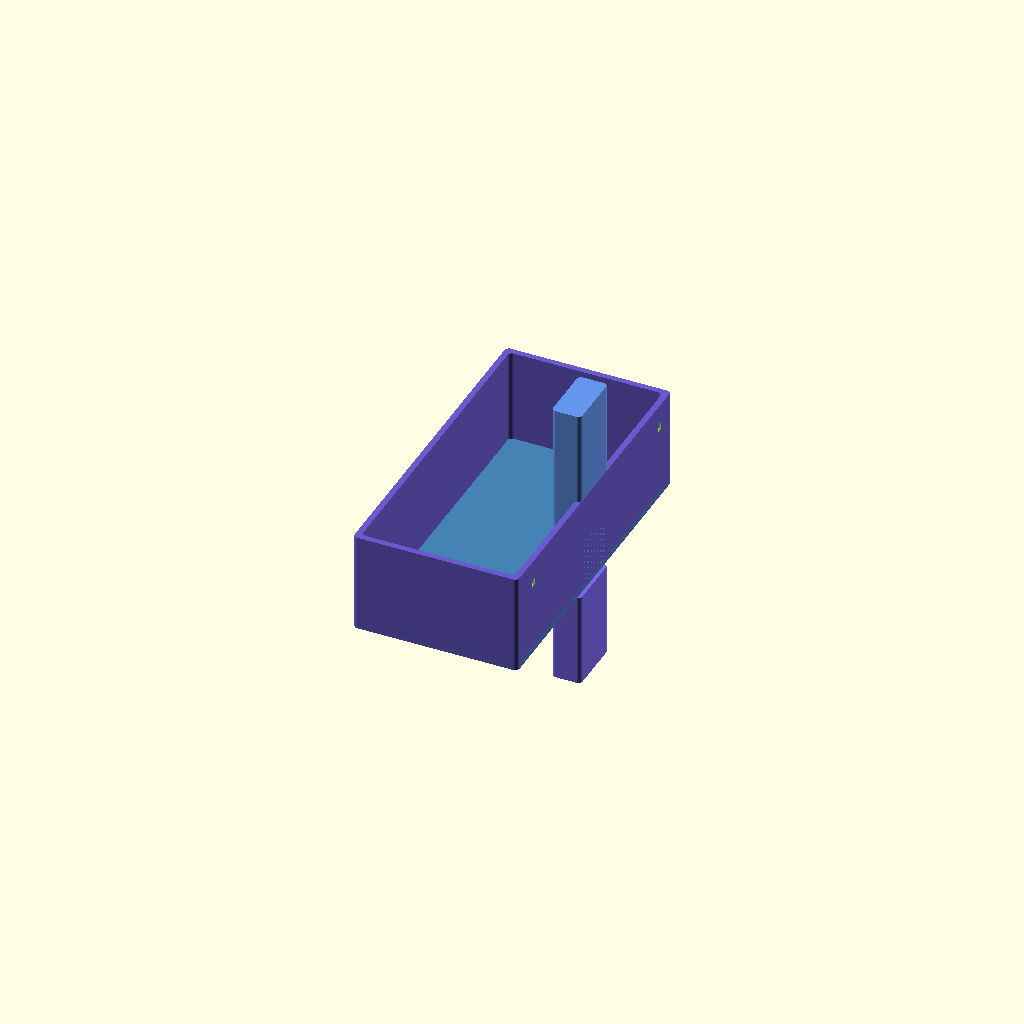
Cell 1 — every parameter at its default value.
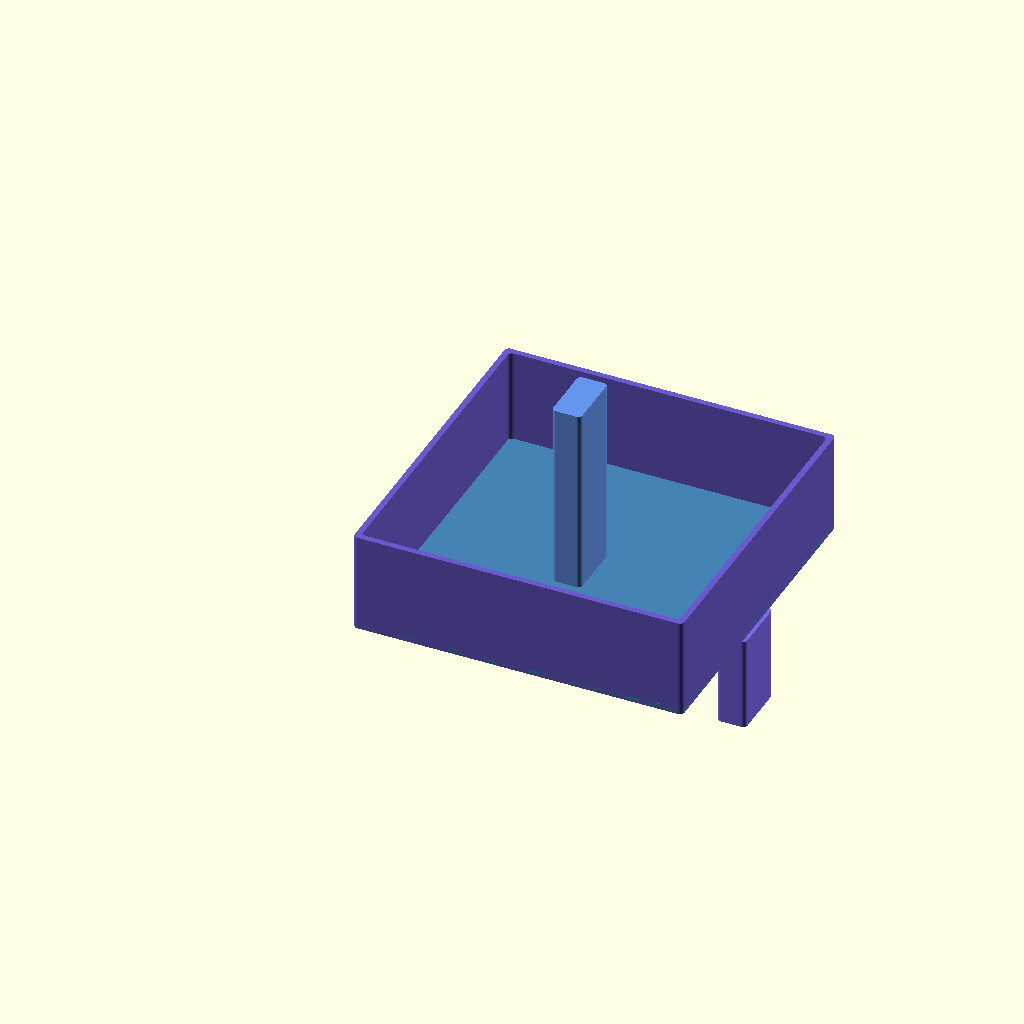
Cell 2: base_length = 0.75 (everything else at default).
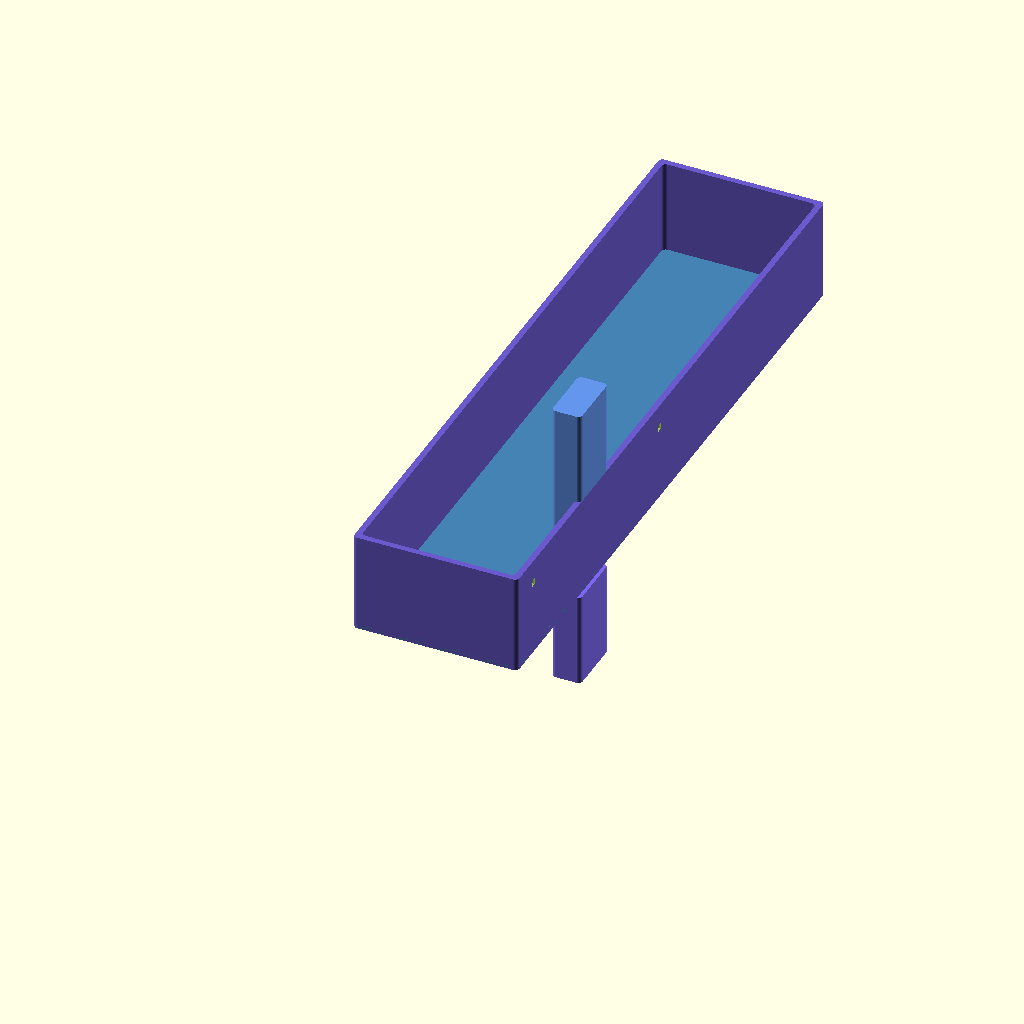
Cell 3: the same model with base_width = 1.5.
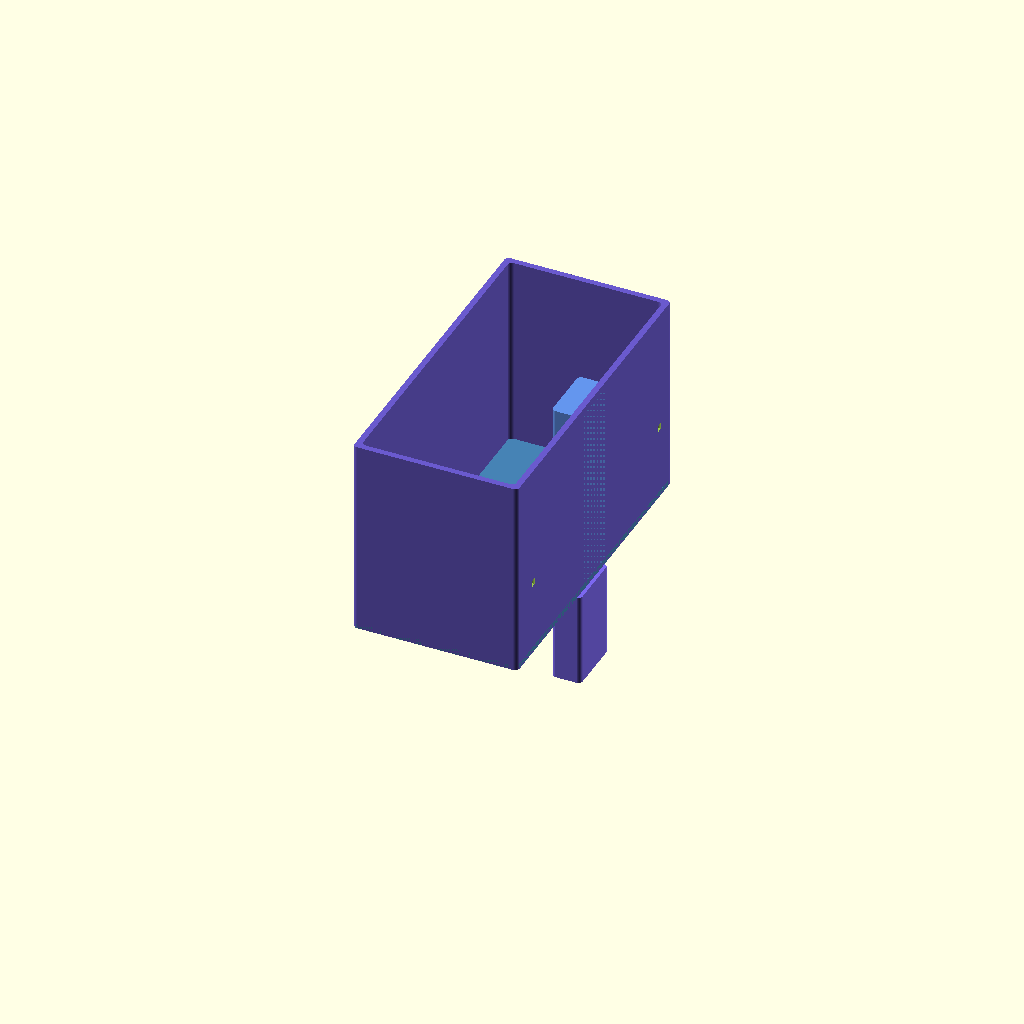
Cell 4: the same model with wall_reach = 0.4554.
All cells are drawn from one camera (rotation 55°, 0°, 25°, orthographic, colour scheme Cornfield), so only the parameter changes between them.
The OpenSCAD source (projects/p3d-bench/demo/runs/text2cad_0026_00269090_parametric_openscad_mimo_v25-reason/generated.scad):
// Parameters
base_length = 0.375;
base_width = 0.75;
base_height = 0.013393;
base_reach = 0.0134;

wall_reach = 0.2277;
wall_thickness = 0.0134;

sleeve_length = 0.066964;
sleeve_width = 0.133929;
sleeve_height = 0.214286;
sleeve_extrusion = 0.2143;
sleeve_total_reach = 0.442;
sleeve_offset_left = 0.308;
sleeve_offset_front = 0.308;
sleeve_offset_back = 0.3081;

lower_depth = 0.2143;
lower_top_below_base = 0.0134;
lower_bottom_below_base = 0.2277;

hole_radius = 0.0067;
hole_x = 0.3616;
hole1_y = 0.6828;
hole2_y = 0.0672;
hole_z_start = 0.1674;
hole_z_end = 0.1808;
hole_cut_depth = 0.0134;

corner_r = 0.01;
$fn = 100;

// Rounded rectangle module
module rounded_rect(l, w, h) {
    linear_extrude(height = h)
        offset(r = corner_r)
            square([l - 2*corner_r, w - 2*corner_r], center = false);
}

// Main assembly
difference() {
    union() {
        // Base plate: 0.375 x 0.75, reach 0.0134 from datum
        color("SteelBlue")
            rounded_rect(base_length, base_width, base_reach);

        // Wall frame: same footprint, reach 0.2277 from datum
        // Curved outline preserved, inner openings real (not capped)
        color("SlateBlue")
            difference() {
                rounded_rect(base_length, base_width, wall_reach);
                translate([wall_thickness, wall_thickness, -0.001])
                    rounded_rect(
                        base_length - 2*wall_thickness,
                        base_width - 2*wall_thickness,
                        wall_reach + 0.002
                    );
            }

        // Raised sleeve/post: solid attached material
        // Position: 0.308 from left, 0.308 from front, 0.3081 from back
        // Right edge shares base right edge (0.308 + 0.066964 ≈ 0.375)
        // Total reach 0.442 from base datum
        color("CornflowerBlue")
            translate([sleeve_offset_left, sleeve_offset_front, 0])
                rounded_rect(sleeve_length, sleeve_width, sleeve_total_reach);

        // Lower continuation: paired beneath sleeve, extends below base
        // Shares right edge at x=0.375
        // Top at z = -0.0134, bottom at z = -0.2277
        color("MediumSlateBlue")
            translate([
                base_length - sleeve_length,
                sleeve_offset_front,
                -(lower_bottom_below_base)
            ])
                rounded_rect(sleeve_length, sleeve_width, lower_depth);
    }

    // Two circular through-holes in wall height band
    // Axis at x=0.3616, y=0.6828 and y=0.0672
    // Height band: 0.1674 to 0.1808 above base underside
    // Cut depth 0.0134 (through wall thickness)
    translate([hole_x, hole1_y, hole_z_start - 0.001])
        cylinder(h = hole_cut_depth + 0.002, r = hole_radius);

    translate([hole_x, hole2_y, hole_z_start - 0.001])
        cylinder(h = hole_cut_depth + 0.002, r = hole_radius);
}
Customizer parameters (derived from the source; name, type, default, range or options):
base_length: number, default 0.375
base_width: number, default 0.75
base_height: number, default 0.013393
base_reach: number, default 0.0134
wall_reach: number, default 0.2277
wall_thickness: number, default 0.0134
sleeve_length: number, default 0.066964
sleeve_width: number, default 0.133929
sleeve_height: number, default 0.214286
sleeve_extrusion: number, default 0.2143
sleeve_total_reach: number, default 0.442
sleeve_offset_left: number, default 0.308
sleeve_offset_front: number, default 0.308
sleeve_offset_back: number, default 0.3081
lower_depth: number, default 0.2143
lower_top_below_base: number, default 0.0134
lower_bottom_below_base: number, default 0.2277
hole_radius: number, default 0.0067
hole_x: number, default 0.3616
hole1_y: number, default 0.6828
hole2_y: number, default 0.0672
hole_z_start: number, default 0.1674
hole_z_end: number, default 0.1808
hole_cut_depth: number, default 0.0134
corner_r: number, default 0.01
